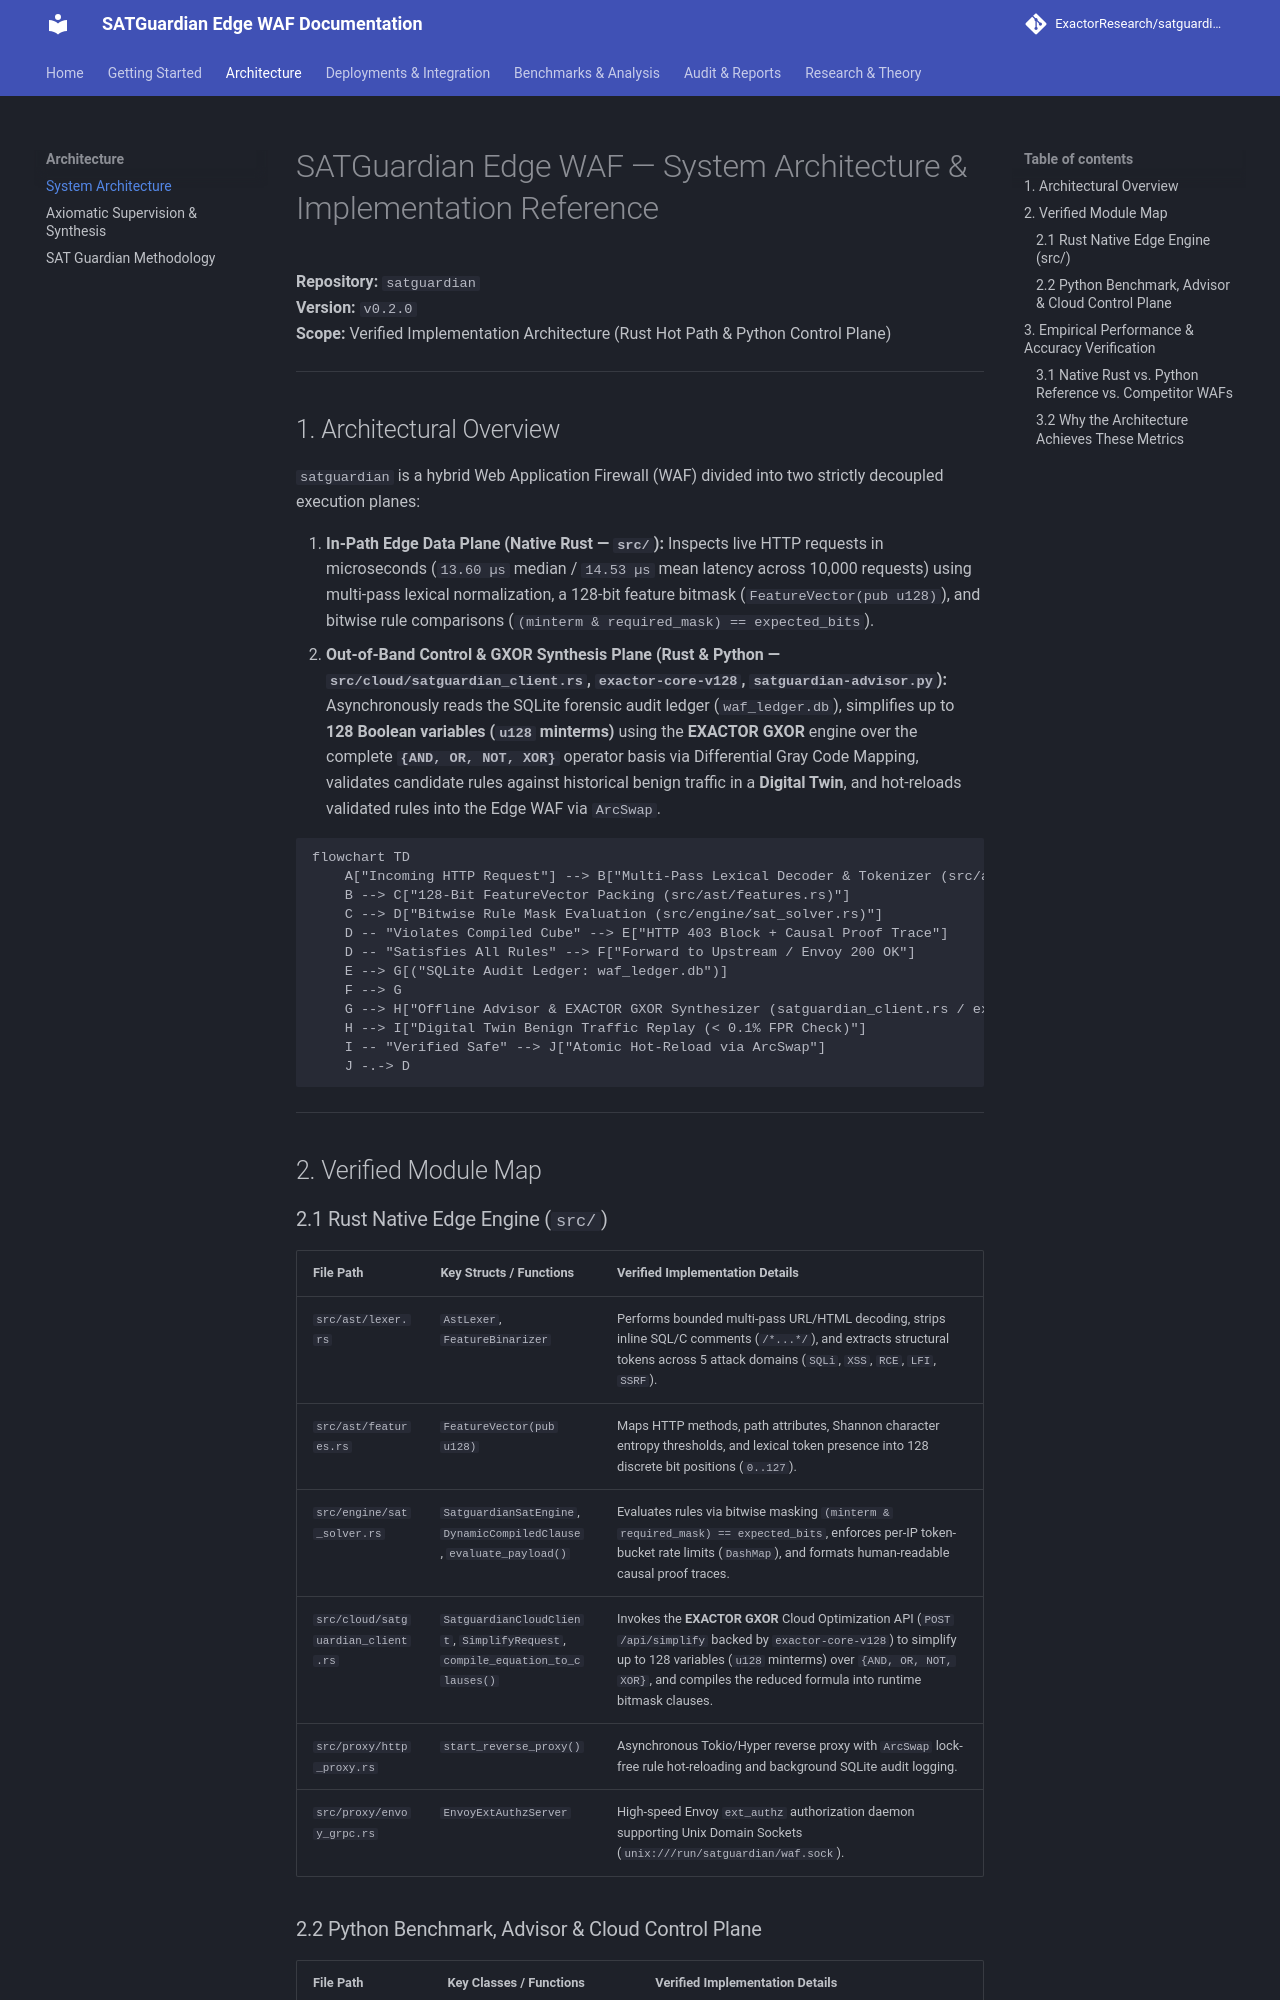

repository: ExactorResearch/exactor-waf-guardian · page: architecture/system-architecture/index.html · generator: mkdocs

# SATGuardian Edge WAF — System Architecture & Implementation Reference

**Repository:** `satguardian`  
**Version:** `v0.2.0`  
**Scope:** Verified Implementation Architecture (Rust Hot Path & Python Control Plane)

---

## 1. Architectural Overview

`satguardian` is a hybrid Web Application Firewall (WAF) divided into two strictly decoupled execution planes:

1. **In-Path Edge Data Plane (Native Rust — `src/`):** Inspects live HTTP requests in microseconds (`13.60 µs` median / `14.53 µs` mean latency across 10,000 requests) using multi-pass lexical normalization, a 128-bit feature bitmask (`FeatureVector(pub u128)`), and bitwise rule comparisons (`(minterm & required_mask) == expected_bits`).
2. **Out-of-Band Control & GXOR Synthesis Plane (Rust & Python — `src/cloud/satguardian_client.rs`, `exactor-core-v128`, `satguardian-advisor.py`):** Asynchronously reads the SQLite forensic audit ledger (`waf_ledger.db`), simplifies up to **128 Boolean variables (`u128` minterms)** using the **EXACTOR GXOR** engine over the complete **`{AND, OR, NOT, XOR}`** operator basis via Differential Gray Code Mapping, validates candidate rules against historical benign traffic in a **Digital Twin**, and hot-reloads validated rules into the Edge WAF via `ArcSwap`.

```mermaid
flowchart TD
    A["Incoming HTTP Request"] --> B["Multi-Pass Lexical Decoder & Tokenizer (src/ast/lexer.rs)"]
    B --> C["128-Bit FeatureVector Packing (src/ast/features.rs)"]
    C --> D["Bitwise Rule Mask Evaluation (src/engine/sat_solver.rs)"]
    D -- "Violates Compiled Cube" --> E["HTTP 403 Block + Causal Proof Trace"]
    D -- "Satisfies All Rules" --> F["Forward to Upstream / Envoy 200 OK"]
    E --> G[("SQLite Audit Ledger: waf_ledger.db")]
    F --> G
    G --> H["Offline Advisor & EXACTOR GXOR Synthesizer (satguardian_client.rs / exactor-core-v128)"]
    H --> I["Digital Twin Benign Traffic Replay (< 0.1% FPR Check)"]
    I -- "Verified Safe" --> J["Atomic Hot-Reload via ArcSwap"]
    J -.-> D
```

---

## 2. Verified Module Map

### 2.1 Rust Native Edge Engine (`src/`)

| File Path | Key Structs / Functions | Verified Implementation Details |
| :--- | :--- | :--- |
| `src/ast/lexer.rs` | `AstLexer`, `FeatureBinarizer` | Performs bounded multi-pass URL/HTML decoding, strips inline SQL/C comments (`/*...*/`), and extracts structural tokens across 5 attack domains (`SQLi`, `XSS`, `RCE`, `LFI`, `SSRF`). |
| `src/ast/features.rs` | `FeatureVector(pub u128)` | Maps HTTP methods, path attributes, Shannon character entropy thresholds, and lexical token presence into 128 discrete bit positions (`0..127`). |
| `src/engine/sat_solver.rs` | `SatguardianSatEngine`, `DynamicCompiledClause`, `evaluate_payload()` | Evaluates rules via bitwise masking `(minterm & required_mask) == expected_bits`, enforces per-IP token-bucket rate limits (`DashMap`), and formats human-readable causal proof traces. |
| `src/cloud/satguardian_client.rs` | `SatguardianCloudClient`, `SimplifyRequest`, `compile_equation_to_clauses()` | Invokes the **EXACTOR GXOR** Cloud Optimization API (`POST /api/simplify` backed by `exactor-core-v128`) to simplify up to 128 variables (`u128` minterms) over `{AND, OR, NOT, XOR}`, and compiles the reduced formula into runtime bitmask clauses. |
| `src/proxy/http_proxy.rs` | `start_reverse_proxy()` | Asynchronous Tokio/Hyper reverse proxy with `ArcSwap` lock-free rule hot-reloading and background SQLite audit logging. |
| `src/proxy/envoy_grpc.rs` | `EnvoyExtAuthzServer` | High-speed Envoy `ext_authz` authorization daemon supporting Unix Domain Sockets (`unix:///run/satguardian/waf.sock`). |
